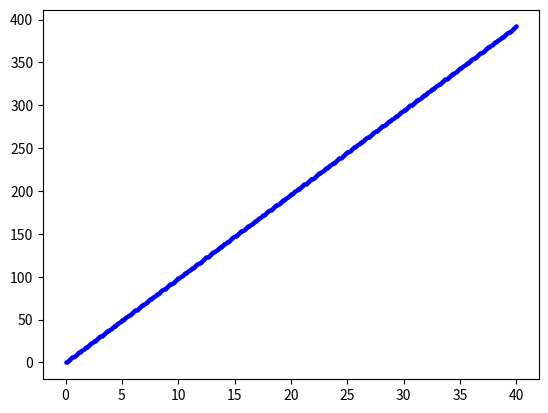

Here is the Python script that generated this plot:
import matplotlib.pyplot as plt
#初期条件
v = 0.0
t = 0.0
#パラメータ
g = 9.80
dt = 0.10
nstep = 400
#点を表示していく
plt.scatter(v,t,s=5,c="blue")
for n in range(1,nstep+1):
    v = v + g * dt
    t = t + dt
    plt.scatter(t,v,s=5,c="blue")
plt.show()
